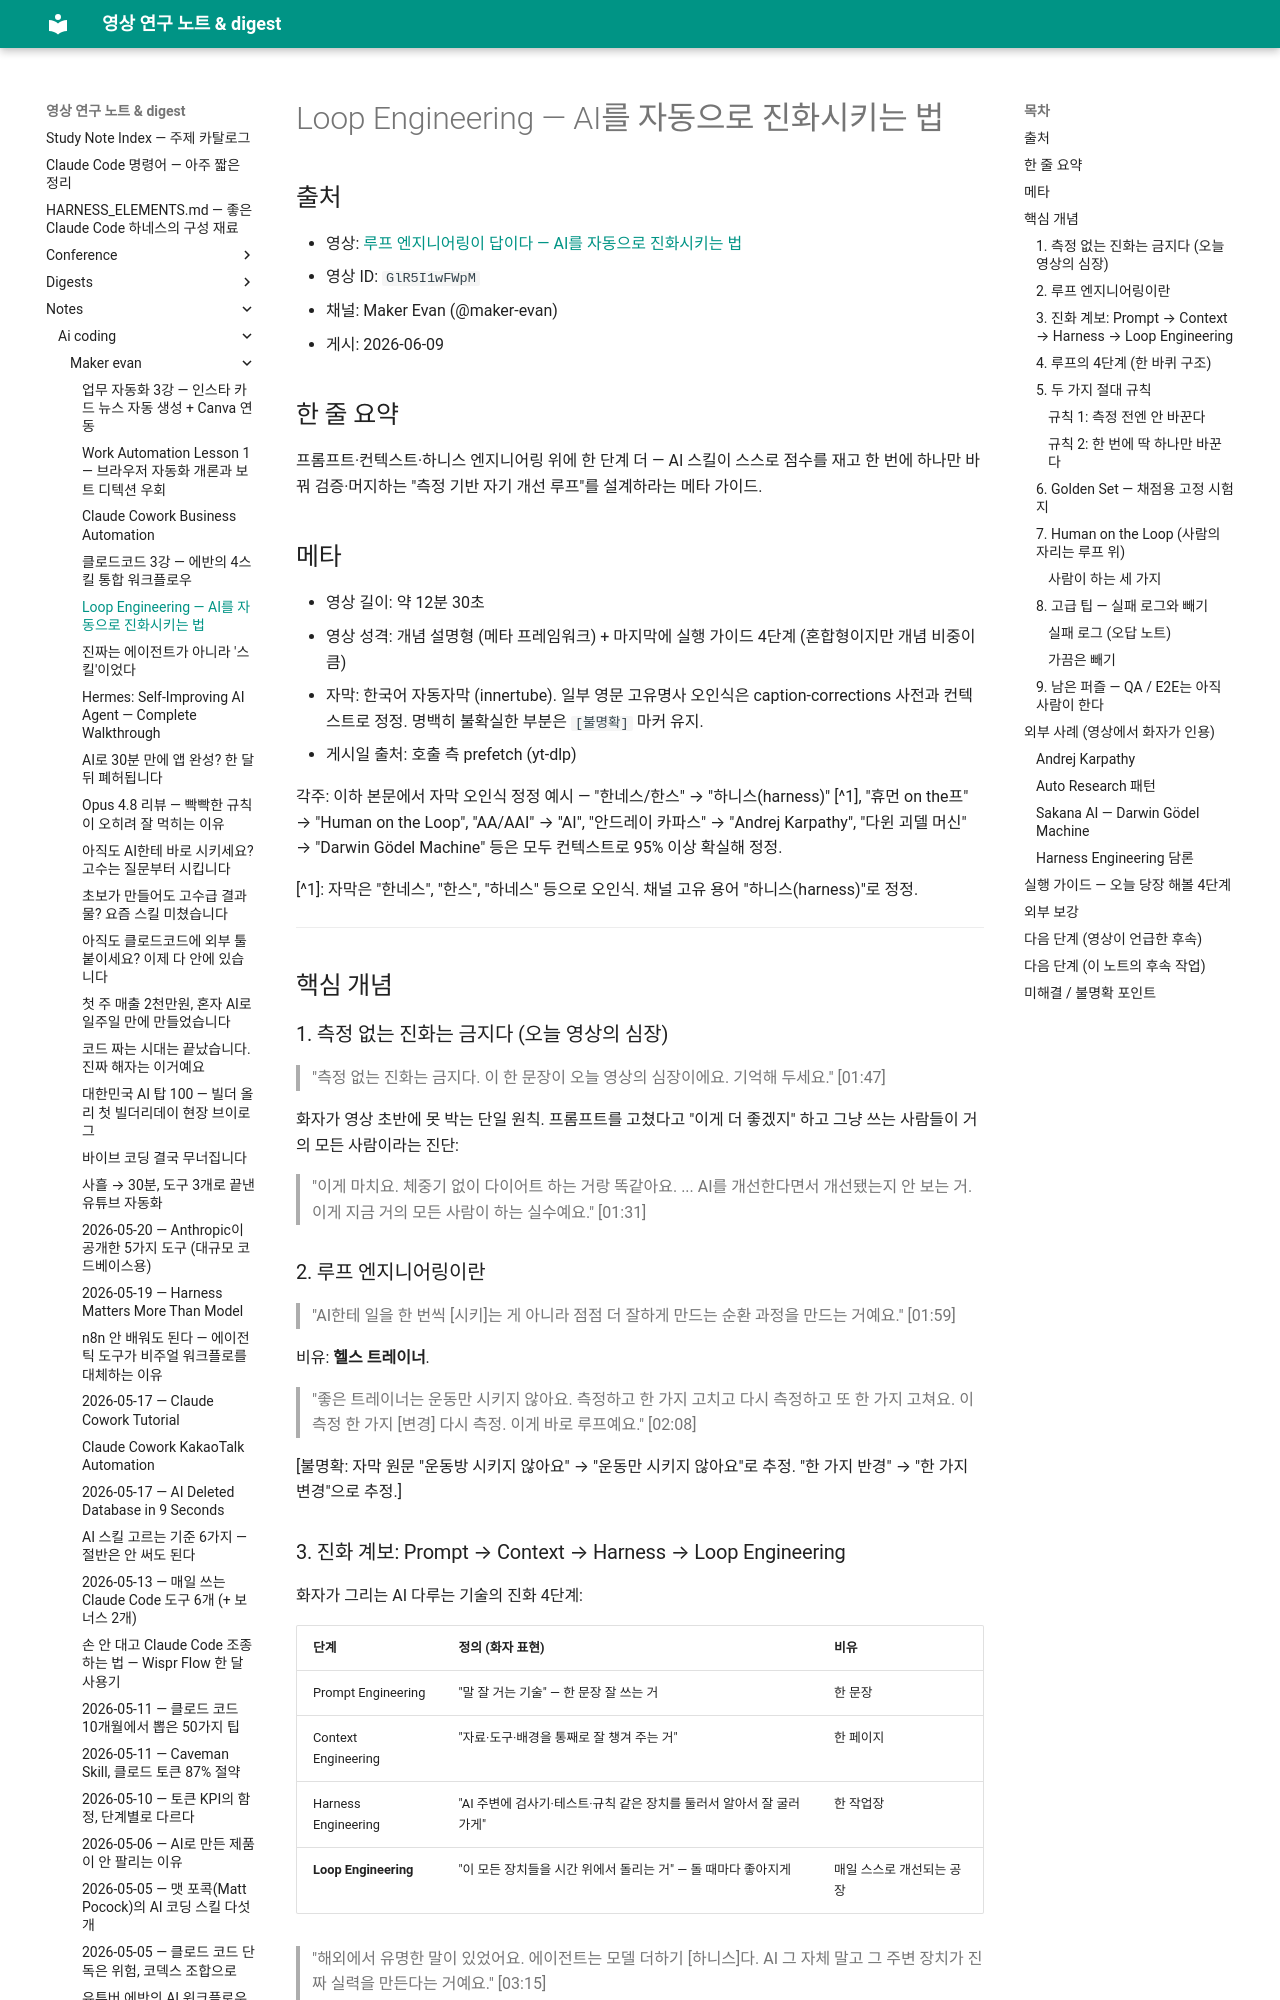

repository: Yoonkyu-Lee/claude-code-tutorial · page: notes/ai-coding/maker-evan/2026-06-09-loop-engineering-auto-evolving-ai/index.html · generator: mkdocs

# Loop Engineering — AI를 자동으로 진화시키는 법

## 출처
- 영상: [루프 엔지니어링이 답이다 — AI를 자동으로 진화시키는 법](https://www.youtube.com/watch?v=GlR5I1wFWpM)
- 영상 ID: `GlR5I1wFWpM`
- 채널: Maker Evan (@maker-evan)
- 게시: 2026-06-09

## 한 줄 요약
프롬프트·컨텍스트·하니스 엔지니어링 위에 한 단계 더 — AI 스킬이 스스로 점수를 재고 한 번에 하나만 바꿔 검증·머지하는 "측정 기반 자기 개선 루프"를 설계하라는 메타 가이드.

## 메타
- 영상 길이: 약 12분 30초
- 영상 성격: 개념 설명형 (메타 프레임워크) + 마지막에 실행 가이드 4단계 (혼합형이지만 개념 비중이 큼)
- 자막: 한국어 자동자막 (innertube). 일부 영문 고유명사 오인식은 caption-corrections 사전과 컨텍스트로 정정. 명백히 불확실한 부분은 `[불명확]` 마커 유지.
- 게시일 출처: 호출 측 prefetch (yt-dlp)

각주: 이하 본문에서 자막 오인식 정정 예시 — "한네스/한스" → "하니스(harness)" [^1], "휴먼 on the프" → "Human on the Loop", "AA/AAI" → "AI", "안드레이 카파스" → "Andrej Karpathy", "다윈 괴델 머신" → "Darwin Gödel Machine" 등은 모두 컨텍스트로 95% 이상 확실해 정정.

[^1]: 자막은 "한네스", "한스", "하네스" 등으로 오인식. 채널 고유 용어 "하니스(harness)"로 정정.

---

## 핵심 개념

### 1. 측정 없는 진화는 금지다 (오늘 영상의 심장)

> "측정 없는 진화는 금지다. 이 한 문장이 오늘 영상의 심장이에요. 기억해 두세요." [01:47]

화자가 영상 초반에 못 박는 단일 원칙. 프롬프트를 고쳤다고 "이게 더 좋겠지" 하고 그냥 쓰는 사람들이 거의 모든 사람이라는 진단:

> "이게 마치요. 체중기 없이 다이어트 하는 거랑 똑같아요. ... AI를 개선한다면서 개선됐는지 안 보는 거. 이게 지금 거의 모든 사람이 하는 실수예요." [01:31]

### 2. 루프 엔지니어링이란

> "AI한테 일을 한 번씩 [시키]는 게 아니라 점점 더 잘하게 만드는 순환 과정을 만드는 거예요." [01:59]

비유: **헬스 트레이너**.

> "좋은 트레이너는 운동만 시키지 않아요. 측정하고 한 가지 고치고 다시 측정하고 또 한 가지 고쳐요. 이 측정 한 가지 [변경] 다시 측정. 이게 바로 루프예요." [02:08]

[불명확: 자막 원문 "운동방 시키지 않아요" → "운동만 시키지 않아요"로 추정. "한 가지 반경" → "한 가지 변경"으로 추정.]

### 3. 진화 계보: Prompt → Context → Harness → Loop Engineering

화자가 그리는 AI 다루는 기술의 진화 4단계:

| 단계 | 정의 (화자 표현) | 비유 |
|---|---|---|
| Prompt Engineering | "말 잘 거는 기술" — 한 문장 잘 쓰는 거 | 한 문장 |
| Context Engineering | "자료·도구·배경을 통째로 잘 챙겨 주는 거" | 한 페이지 |
| Harness Engineering | "AI 주변에 검사기·테스트·규칙 같은 장치를 둘러서 알아서 잘 굴러가게" | 한 작업장 |
| **Loop Engineering** | "이 모든 장치들을 시간 위에서 돌리는 거" — 돌 때마다 좋아지게 | 매일 스스로 개선되는 공장 |

> "해외에서 유명한 말이 있었어요. 에이전트는 모델 더하기 [하니스]다. AI 그 자체 말고 그 주변 장치가 진짜 실력을 만든다는 거예요." [03:15]

> "[불명확] 프롬프트가 한 문장이면 컨텍스트는 한 페이지고 [하니스]는 한 작업장이고 [루프]는 그 작업장이 매일 스스로 개선되는 공장이에요." [03:33]
